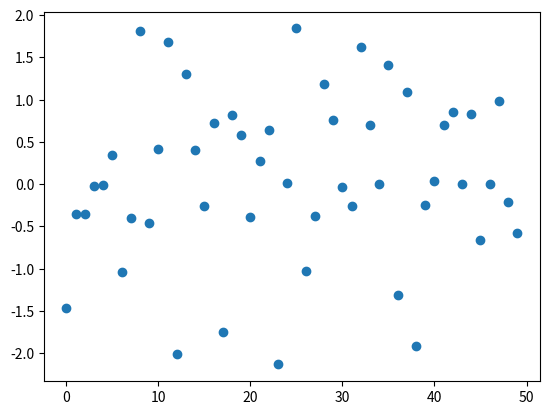
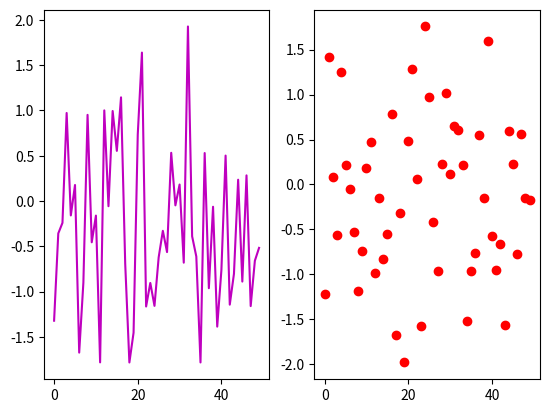
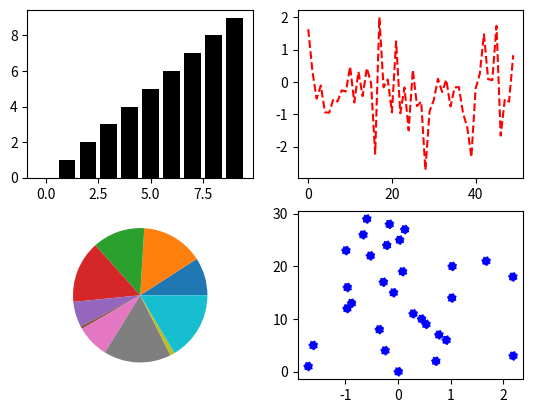

Source code (Python) for these figures, in order:
import matplotlib.pyplot as plt
import numpy as np

# Scatter é um grafico de dispersão
# Criando um grafico de dispersão passando um array numerico de 0 a 49 para o eixo x
# e 50 numeros aleatorios para o eixo y
plt.scatter(np.arange(50), np.random.randn(50))

# Mostrando o grafico
plt.show()

figura = plt.figure()

             # add_subplot(linhas, colunas, index)
eixo1 = figura.add_subplot(1, 2, 1)

# plot significa traçar
    # plot(valores_para_x, outros_parametros_opcionais)
eixo1.plot(np.random.randn(50), color="m")

eixo2 = figura.add_subplot(1, 2, 2)

    # scatter(valores_para_x, valores_para_y, outros_parametros_opcionais)
eixo2.scatter(np.arange(50), np.random.randn(50), color="r")

plt.show()

# Criando quatro graficos
_, plote = plt.subplots(2, 2)

plote[0,1].plot(np.random.randn(50), color="r", linestyle="--")
plote[0,0].bar(np.arange(10), np.arange(10), color="k", linestyle="-")
plote[1,1].scatter(np.random.randn(30), np.arange(30), color="b", linestyle=":")
plote[1,0].pie(np.random.rand(10))

plt.show()